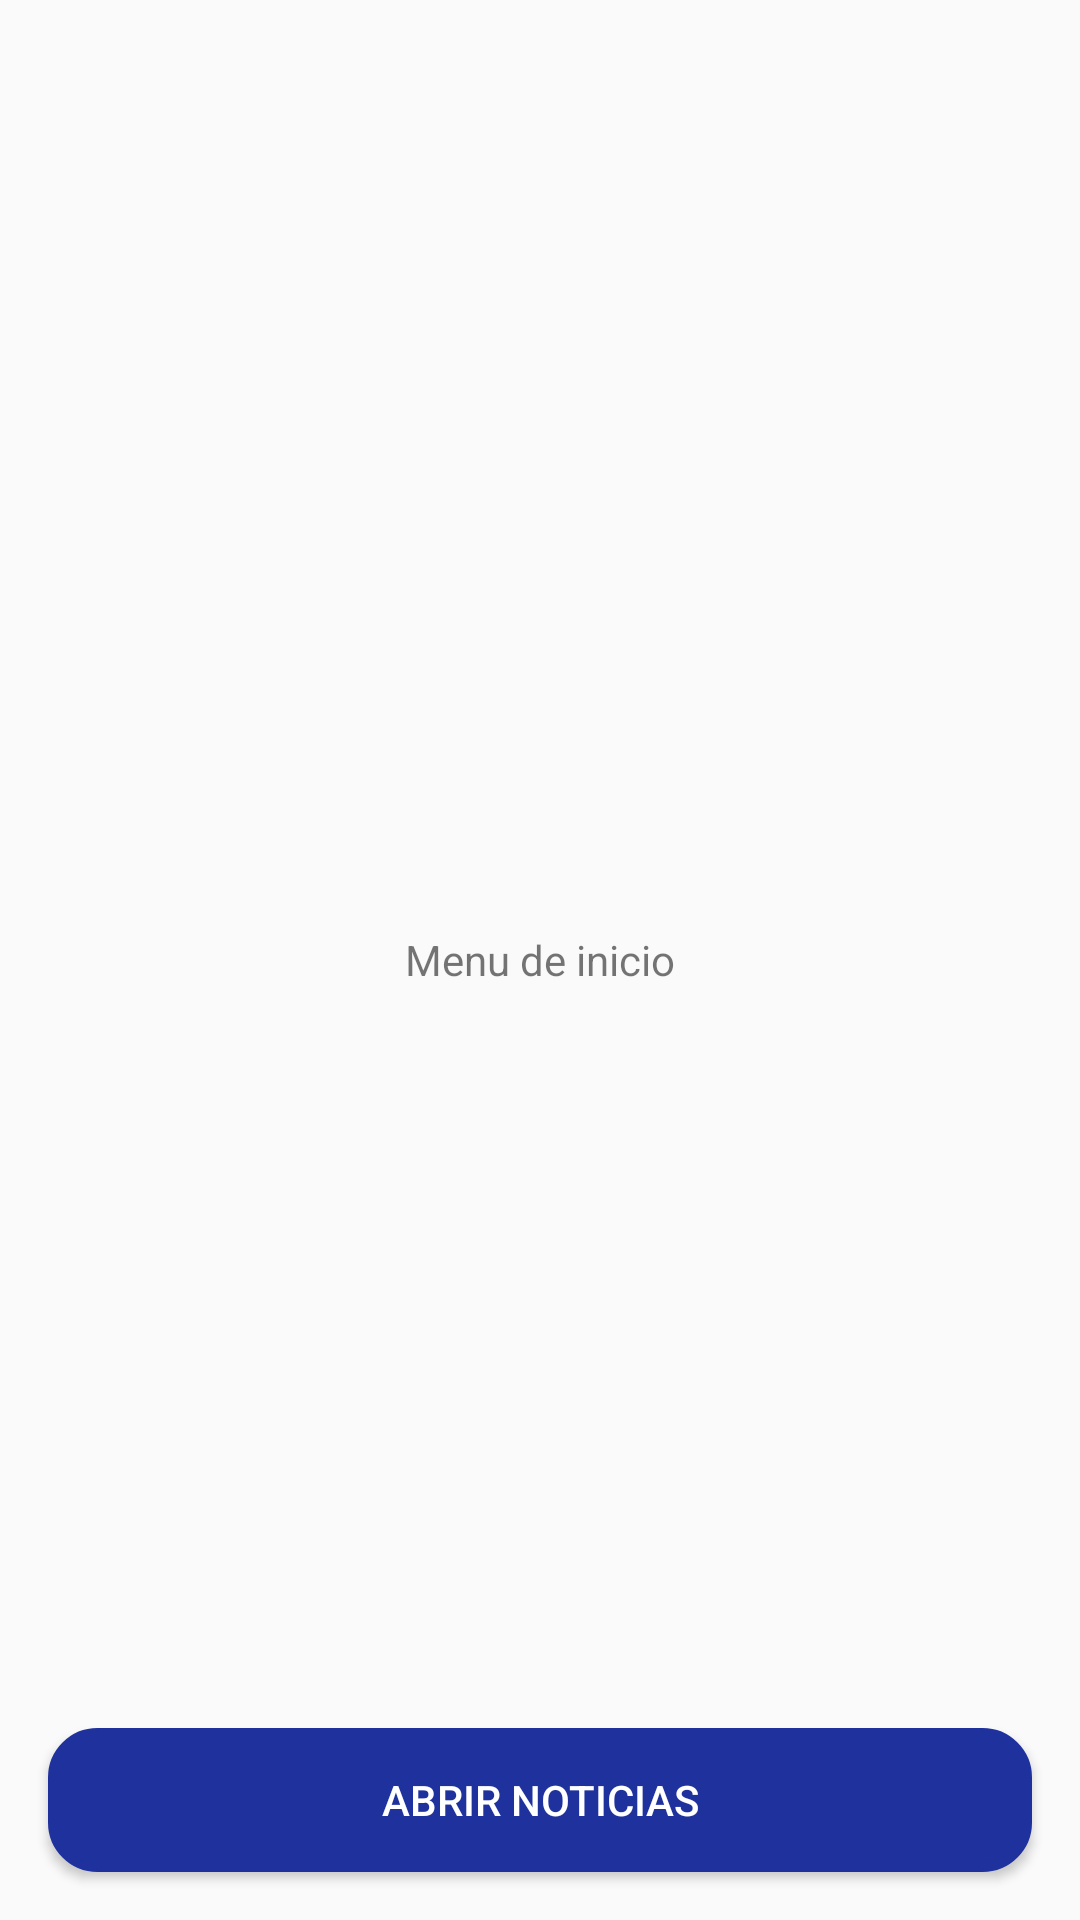

The Android layout XML behind this screen, and the referenced resources:
<!-- AndroidManifest.xml: application theme Theme.Componentes -->
<!-- res/layout/fragment_inicio.xml -->
<?xml version="1.0" encoding="utf-8"?>
<FrameLayout xmlns:android="http://schemas.android.com/apk/res/android"
    xmlns:tools="http://schemas.android.com/tools"
    android:layout_width="match_parent"
    android:layout_height="match_parent"
    tools:context=".menu.fragments.InicioFragment">

    
    <TextView

        android:gravity="center"
        android:layout_width="match_parent"
        android:layout_height="match_parent"
        android:text="@string/inicio_fragment" />

    <Button
        android:id="@+id/btnAbrirNoticias"
        android:layout_margin="16dp"
        android:textColor="@color/blanco"
        android:background="@drawable/btn_main"
        android:layout_gravity="bottom"
        android:gravity="center"
        android:text="Abrir Noticias"
        android:layout_width="match_parent"
        android:layout_height="wrap_content">

    </Button>

</FrameLayout>
<!-- resources referenced by this layout -->
<resources>
  <color name="blanco">#ffffff</color>
  <!-- drawable btn_main (drawable) -->
  <?xml version="1.0" encoding="utf-8"?>
  <selector xmlns:android="http://schemas.android.com/apk/res/android">
  
      <item
          android:state_pressed="false"
          >
  
          <shape
              android:shape="rectangle"
              >
              <solid
                  android:color="@color/blue_splash"
                  />
              <stroke
                  android:width="3dp"
                  android:color="@color/blue_splash"
                  />
              <corners
                  android:radius="15dp"
                  />
          </shape>
  
      </item>
      <item
          android:state_pressed="true"
          >
  
          <shape
              android:shape="rectangle"
              >
              <solid
                  android:color="@color/blue_button_true"
                  />
              <stroke
                  android:width="3dp"
                  android:color="@color/blue_button_true"
                  />
              <corners
                  android:radius="15dp"
                  />
          </shape>
  
      </item>
  </selector>
  <string name="inicio_fragment">Menu de inicio </string>
  <style name="Theme.Componentes" parent="Theme.AppCompat.Light.NoActionBar">
          
          <item name="colorPrimary">@color/blue_splash</item>
          <item name="colorPrimaryDark">@color/blue_splash</item>
          <item name="colorAccent">@color/teal_200</item>
          
      </style>
  <color name="blue_splash">#1e319d</color>
  <color name="blue_button_true">#03105F</color>
  <color name="teal_200">#FF03DAC5</color>
</resources>
